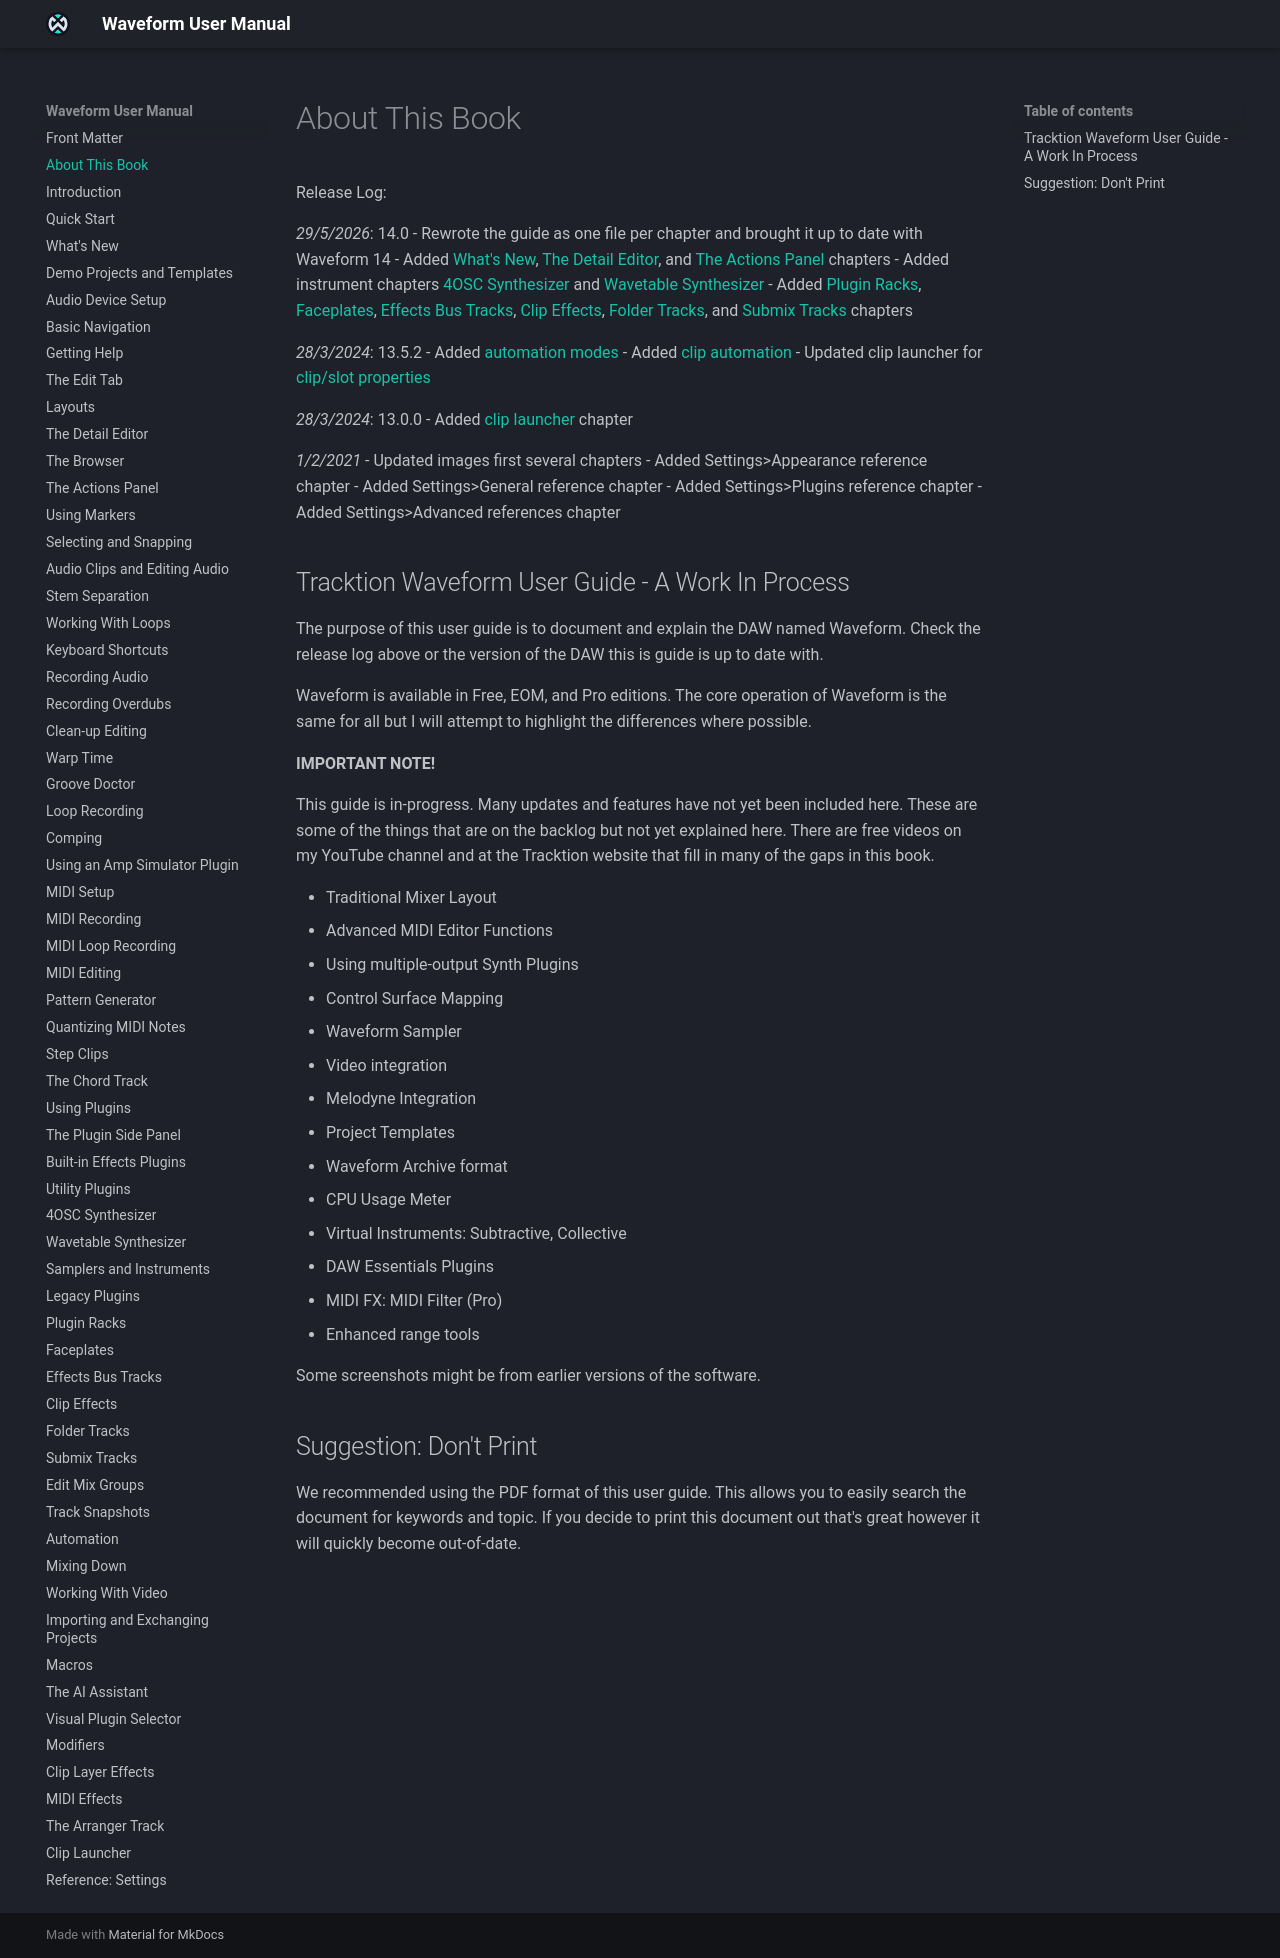

repository: Tracktion/waveform_manual · page: about-this-book/index.html · generator: mkdocs

# About This Book

Release Log:

*16/10/2026*: 14.1
- Added [Quick Start](quick-start.md), [The Plugin Panel](plugin-side-panel.md), [The Plugins Detail Editor](plugins-detail-editor.md) and [Rendering and Stems](rendering-and-stems.md) chapters
- Brought the settings reference chapters together as [Reference: Settings](reference-settings.md)
- Rewrote [What's New](whats-new.md) for 14.1, covering the Render dialog in every edition, the Loudness Meter, the assistant's mix measurement and Cmajor building
- Marked the features that aren't in Waveform Free with a PRO badge, with an Edition line under each badged heading

*29/5/2026*: 14.0
- Rewrote the guide as one file per chapter and brought it up to date with Waveform 14
- Added [What's New](whats-new.md), [The Detail Editor](detail-editor.md), and [The Actions Panel](actions-panel.md) chapters
- Added instrument chapters [4OSC Synthesiser](4osc.md) and [Wavetable Synthesiser](wavetable.md)
- Added [Plugin Racks](racks.md), [Faceplates](faceplates.md), [Effects Bus Tracks](effects-bus-tracks.md), [Clip Effects](clip-effects.md), [Folder Tracks](folder-tracks.md), and [Submix Tracks](submix-tracks.md) chapters

*3/6/2025*: 13.5.2
- Added [automation modes](automation.md#automation-modes)
- Added [clip automation](automation.md#clip-automation)
- Updated clip launcher for [clip/slot properties](clip-launcher.md#clipslot-properties)

*28/3/2024*: 13.0.0
-   Added [clip launcher](clip-launcher.md) chapter

*1/2/2021*
-   Updated images first several chapters
-   Added *Settings > Appearance* reference chapter
-   Added *Settings > General* reference chapter
-   Added *Settings > Plugins* reference chapter
-   Added *Settings > Advanced* reference chapter

## Waveform User Guide - A Work in Progress

This guide documents and explains Waveform. Check the release log above
to see which version of Waveform it covers.

Waveform is available in Free, OEM and Pro editions, and its core
operation is the same in all of them. Features that aren't in Waveform Free carry a
<span class="pro">PRO</span> badge. A badged heading has an **Edition**
line under it naming the editions and expansions that include the
feature. A badged control without a heading of its own names the
editions in the sentence that describes it.

> 📝 **Note:** This guide is a work in progress, and some updates and
> features aren't covered yet. The free videos on the
> [Tracktion YouTube channel](https://www.youtube.com/@TracktionSoftware)
> and the Tracktion website fill in many of the gaps.

Some screenshots show earlier versions of Waveform.

## Suggestion: Don't Print

Use the online manual or the PDF (*Help > Get help > User guide PDF*).
Both are searchable, while a printed copy goes out of date quickly.
